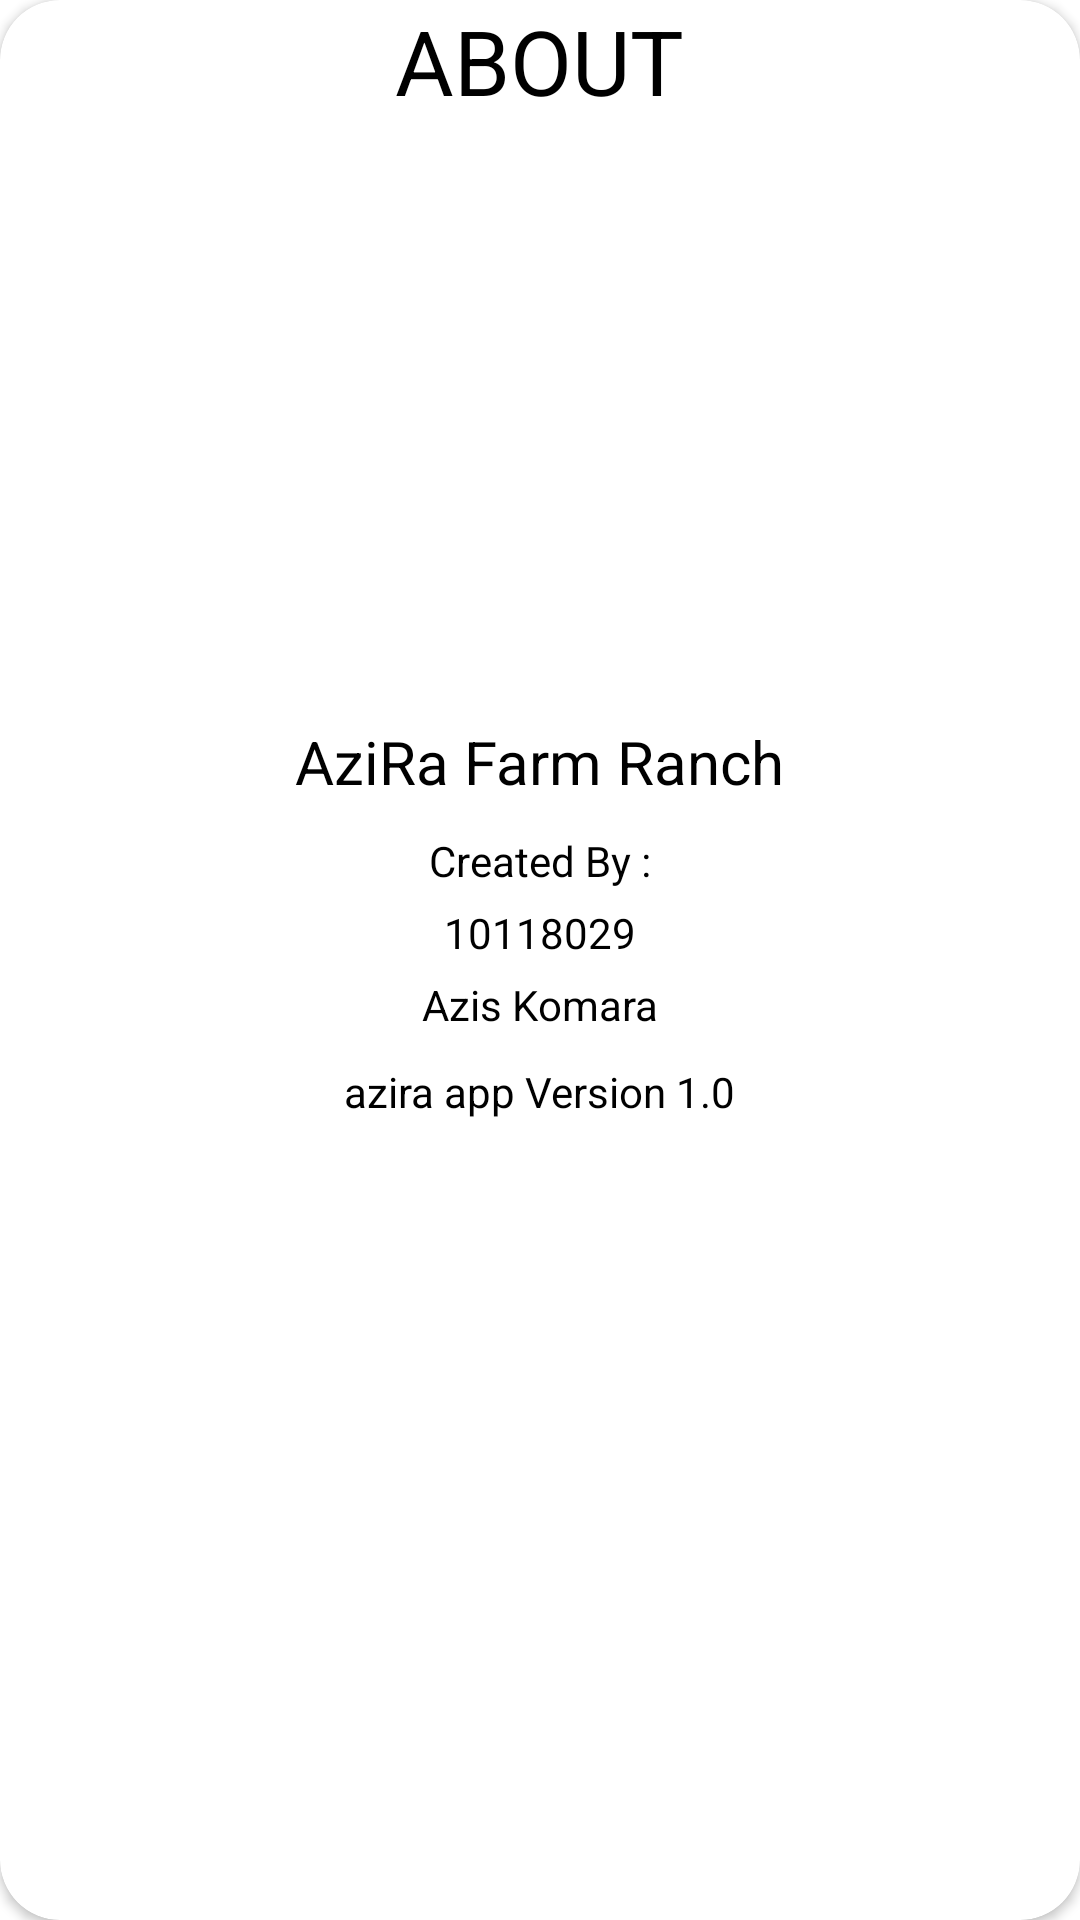

Here is an Android app screen rendered from its layout file. Give the layout XML and the strings, colors and styles it references.
<!-- AndroidManifest.xml: application theme Theme.UTSAKBAziRa -->
<!-- res/layout/dialog_layout.xml -->
<?xml version="1.0" encoding="utf-8"?>
<LinearLayout xmlns:android="http://schemas.android.com/apk/res/android"
    xmlns:app="http://schemas.android.com/apk/res-auto"
    android:layout_width="350dp"
    android:layout_height="wrap_content"
    android:orientation="vertical"
    android:layout_gravity="center">

    <androidx.cardview.widget.CardView
        android:layout_width="match_parent"
        android:layout_height="match_parent"
        app:cardCornerRadius="20dp">

        <LinearLayout
            android:layout_width="match_parent"
            android:layout_height="match_parent"
            android:orientation="vertical">

            <ImageView
                android:id="@+id/img_close"
                android:layout_width="wrap_content"
                android:layout_height="wrap_content"
                android:src="@drawable/ic_baseline_close_24"
                android:layout_marginLeft="300dp"/>

            <TextView
                android:id="@+id/txt_about"
                android:layout_width="wrap_content"
                android:layout_height="wrap_content"
                android:text="ABOUT"
                android:textColor="@color/black"
                android:textSize="30dp"
                android:layout_gravity="center"/>

            <ImageView
                android:id="@+id/img_propile1"
                android:layout_width="wrap_content"
                android:layout_height="200dp"
                android:src="@drawable/about_propil"/>

            <TextView
                android:layout_width="wrap_content"
                android:layout_height="wrap_content"
                android:text="AziRa Farm Ranch"
                android:textSize="20dp"
                android:textColor="@color/black"
                android:layout_gravity="center"/>

            <TextView
                android:layout_marginTop="10dp"
                android:layout_width="wrap_content"
                android:layout_height="wrap_content"
                android:text="Created By :"
                android:textColor="@color/black"
                android:layout_gravity="center"/>

            <TextView
                android:layout_marginTop="5dp"
                android:layout_width="wrap_content"
                android:layout_height="wrap_content"
                android:text="10118029"
                android:textColor="@color/black"
                android:layout_gravity="center"/>

            <TextView
                android:layout_marginTop="5dp"
                android:layout_width="wrap_content"
                android:layout_height="wrap_content"
                android:text="Azis Komara"
                android:textColor="@color/black"
                android:layout_gravity="center"/>

            <TextView
                android:layout_marginTop="10dp"
                android:layout_width="wrap_content"
                android:layout_height="wrap_content"
                android:text="azira app Version 1.0"
                android:textColor="@color/black"
                android:layout_gravity="center"/>


        </LinearLayout>

    </androidx.cardview.widget.CardView>





</LinearLayout>
<!-- resources referenced by this layout -->
<resources>
  <color name="black">#FF000000</color>
  <style name="Theme.UTSAKBAziRa" parent="Theme.MaterialComponents.DayNight.NoActionBar">
          
          <item name="colorPrimary">@color/purple_500</item>
          <item name="colorPrimaryVariant">@color/purple_700</item>
          <item name="colorOnPrimary">@color/white</item>
          
          <item name="colorSecondary">@color/teal_200</item>
          <item name="colorSecondaryVariant">@color/teal_700</item>
          <item name="colorOnSecondary">@color/black</item>
          
          <item name="android:statusBarColor" tools:targetApi="l">?attr/colorPrimaryVariant</item>
          
      </style>
  <color name="purple_500">#FF6200EE</color>
  <color name="purple_700">#FF3700B3</color>
  <color name="white">#FFFFFFFF</color>
  <color name="teal_200">#FF03DAC5</color>
  <color name="teal_700">#FF018786</color>
</resources>
